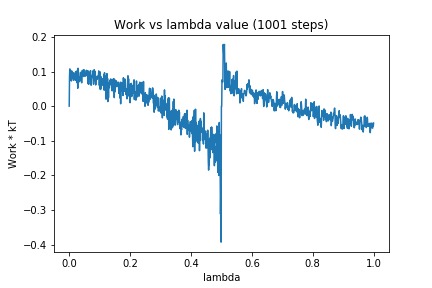

Source data for this figure (header and first rows):
0, 0.0
1, 0.08571
2, 0.1075
3, 0.1008
4, 0.09929
5, 0.09857
6, 0.0958
7, 0.07261
8, 0.1019
9, 0.09327
10, 0.08241
11, 0.09712
12, 0.08104
13, 0.09097
14, 0.07479
15, 0.0957
16, 0.08585
17, 0.09432
18, 0.09375
19, 0.08993
20, 0.07486
21, 0.09983
22, 0.09809
23, 0.08086
24, 0.07261
25, 0.08998
26, 0.06774
27, 0.1037
28, 0.05173
29, 0.1093
30, 0.07112
31, 0.08423
32, 0.06985
33, 0.07448
34, 0.07598
35, 0.08443
36, 0.08768
37, 0.09751
38, 0.07339
39, 0.09689
40, 0.07235
41, 0.06742
42, 0.08096
43, 0.103
44, 0.09033
45, 0.09658
46, 0.0862
47, 0.105
48, 0.08563
49, 0.08885
50, 0.1041
51, 0.08975
52, 0.09322
53, 0.08847
54, 0.08653
55, 0.09043
56, 0.09861
57, 0.1035
58, 0.08946
59, 0.1024
60, 0.09227
... 940 more rows
